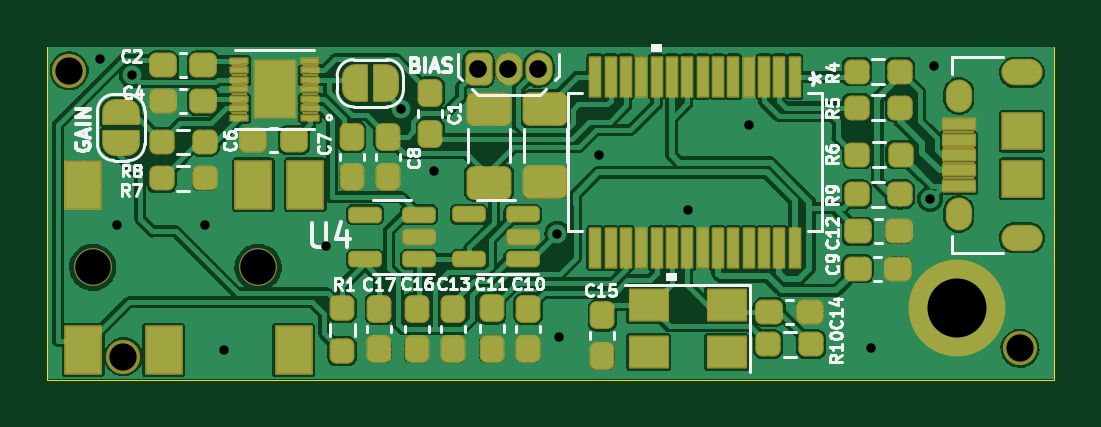
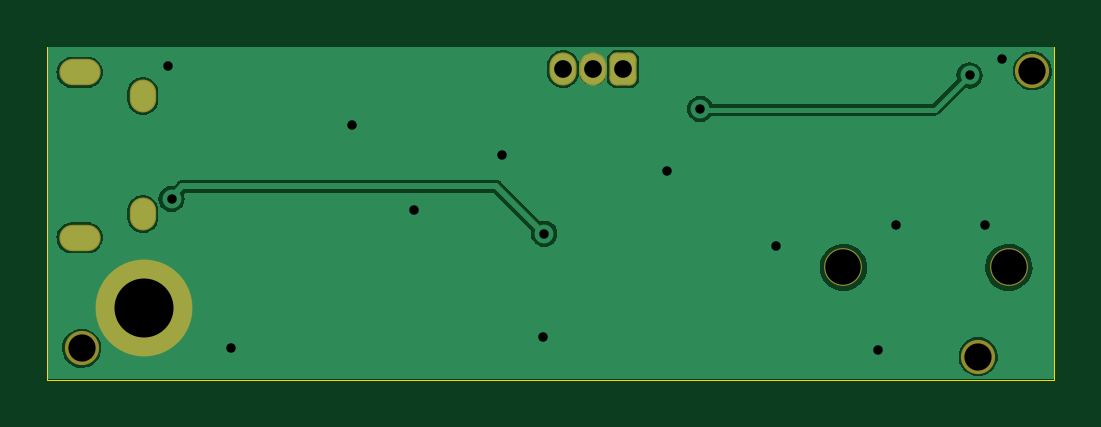
Circuit board: 11 layer files. Board 42.6 x 14.1 mm.
- bottom_copper: usbAudio-CuBottom.gbr (30828 bytes)
- top_copper: usbAudio-CuTop.gbr (203343 bytes)
- outline: usbAudio-EdgeCuts.gbr (681 bytes)
- bottom_mask: usbAudio-MaskBottom.gbr (1760 bytes)
- top_mask: usbAudio-MaskTop.gbr (19344 bytes)
- drill: usbAudio-NPTH.drl (500 bytes)
- drill: usbAudio-PTH.drl (1070 bytes)
- paste: usbAudio-PasteBottom.gbr (459 bytes)
- paste: usbAudio-PasteTop.gbr (5708 bytes)
- bottom_silk: usbAudio-SilkBottom.gbr (460 bytes)
- top_silk: usbAudio-SilkTop.gbr (26970 bytes)

=== bottom_copper: usbAudio-CuBottom.gbr (30828 bytes, source omitted) ===
=== top_copper: usbAudio-CuTop.gbr (203343 bytes, source omitted) ===
=== outline: usbAudio-EdgeCuts.gbr ===
%TF.GenerationSoftware,KiCad,Pcbnew,(6.0.1-0)*%
%TF.CreationDate,2022-02-13T14:14:42-05:00*%
%TF.ProjectId,usbAudio,75736241-7564-4696-9f2e-6b696361645f,rev?*%
%TF.SameCoordinates,Original*%
%TF.FileFunction,Profile,NP*%
%FSLAX46Y46*%
G04 Gerber Fmt 4.6, Leading zero omitted, Abs format (unit mm)*
G04 Created by KiCad (PCBNEW (6.0.1-0)) date 2022-02-13 14:14:42*
%MOMM*%
%LPD*%
G01*
G04 APERTURE LIST*
%TA.AperFunction,Profile*%
%ADD10C,0.050000*%
%TD*%
G04 APERTURE END LIST*
D10*
X98500000Y-87172800D02*
X98500600Y-73078050D01*
X98500600Y-73078050D02*
X55880600Y-73073550D01*
X55880600Y-73073550D02*
X55880000Y-87172800D01*
X55880000Y-87172800D02*
X98500000Y-87172800D01*
M02*

=== bottom_mask: usbAudio-MaskBottom.gbr (1760 bytes, source withheld) ===
=== top_mask: usbAudio-MaskTop.gbr (19344 bytes, source omitted) ===
=== drill: usbAudio-NPTH.drl ===
M48
; DRILL file {KiCad (6.0.1-0)} date Sunday, February 13, 2022 at 02:14:42 PM
; FORMAT={-:-/ absolute / inch / decimal}
; #@! TF.CreationDate,2022-02-13T14:14:42-05:00
; #@! TF.GenerationSoftware,Kicad,Pcbnew,(6.0.1-0)
; #@! TF.FileFunction,NonPlated,1,2,NPTH
FMAT,2
INCH
; #@! TA.AperFunction,NonPlated,NPTH,ComponentDrill
T1C0.0454
; #@! TA.AperFunction,NonPlated,NPTH,ComponentDrill
T2C0.0591
%
G90
G05
T1
X2.2362Y-2.9173
X2.3268Y-3.3937
X3.8209Y-3.3799
T2
X2.2756Y-3.245
X2.5512Y-3.245
T0
M30

=== drill: usbAudio-PTH.drl ===
M48
; DRILL file {KiCad (6.0.1-0)} date Sunday, February 13, 2022 at 02:14:42 PM
; FORMAT={-:-/ absolute / inch / decimal}
; #@! TF.CreationDate,2022-02-13T14:14:42-05:00
; #@! TF.GenerationSoftware,Kicad,Pcbnew,(6.0.1-0)
; #@! TF.FileFunction,Plated,1,2,PTH
FMAT,2
INCH
; #@! TA.AperFunction,Plated,PTH,ViaDrill
T1C0.0157
; #@! TA.AperFunction,Plated,PTH,ComponentDrill
T2C0.0197
; #@! TA.AperFunction,Plated,PTH,ComponentDrill
T3C0.0217
; #@! TA.AperFunction,Plated,PTH,ComponentDrill
T4C0.0295
; #@! TA.AperFunction,Plated,PTH,ComponentDrill
T5C0.0984
%
G90
G05
T1
X2.2874Y-2.8976
X2.316Y-3.175
X2.341Y-2.925
X2.463Y-3.175
X2.494Y-3.383
X2.664Y-3.209
X2.79Y-2.981
X2.845Y-3.085
X3.05Y-3.189
X3.052Y-3.361
X3.1201Y-3.0571
X3.2677Y-3.1496
X3.37Y-3.0075
X3.572Y-3.379
X3.6711Y-3.131
X3.677Y-2.91
T4
X2.9185Y-2.9145
X2.9685Y-2.9145
X3.0185Y-2.9145
T5
X3.7165Y-3.313
T2
G00X3.8371Y-2.92
M15
G01X3.8115Y-2.92
M16
G05
G00X3.8371Y-3.1956
M15
G01X3.8115Y-3.1956
M16
G05
T3
G00X3.719Y-2.9653
M15
G01X3.719Y-2.9535
M16
G05
G00X3.719Y-3.1621
M15
G01X3.719Y-3.1503
M16
G05
T0
M30

=== paste: usbAudio-PasteBottom.gbr ===
%TF.GenerationSoftware,KiCad,Pcbnew,(6.0.1-0)*%
%TF.CreationDate,2022-02-13T14:14:42-05:00*%
%TF.ProjectId,usbAudio,75736241-7564-4696-9f2e-6b696361645f,rev?*%
%TF.SameCoordinates,Original*%
%TF.FileFunction,Paste,Bot*%
%TF.FilePolarity,Positive*%
%FSLAX46Y46*%
G04 Gerber Fmt 4.6, Leading zero omitted, Abs format (unit mm)*
G04 Created by KiCad (PCBNEW (6.0.1-0)) date 2022-02-13 14:14:42*
%MOMM*%
%LPD*%
G01*
G04 APERTURE LIST*
G04 APERTURE END LIST*
M02*

=== paste: usbAudio-PasteTop.gbr ===
%TF.GenerationSoftware,KiCad,Pcbnew,(6.0.1-0)*%
%TF.CreationDate,2022-02-13T14:14:42-05:00*%
%TF.ProjectId,usbAudio,75736241-7564-4696-9f2e-6b696361645f,rev?*%
%TF.SameCoordinates,Original*%
%TF.FileFunction,Paste,Top*%
%TF.FilePolarity,Positive*%
%FSLAX46Y46*%
G04 Gerber Fmt 4.6, Leading zero omitted, Abs format (unit mm)*
G04 Created by KiCad (PCBNEW (6.0.1-0)) date 2022-02-13 14:14:42*
%MOMM*%
%LPD*%
G01*
G04 APERTURE LIST*
G04 Aperture macros list*
%AMRoundRect*
0 Rectangle with rounded corners*
0 $1 Rounding radius*
0 $2 $3 $4 $5 $6 $7 $8 $9 X,Y pos of 4 corners*
0 Add a 4 corners polygon primitive as box body*
4,1,4,$2,$3,$4,$5,$6,$7,$8,$9,$2,$3,0*
0 Add four circle primitives for the rounded corners*
1,1,$1+$1,$2,$3*
1,1,$1+$1,$4,$5*
1,1,$1+$1,$6,$7*
1,1,$1+$1,$8,$9*
0 Add four rect primitives between the rounded corners*
20,1,$1+$1,$2,$3,$4,$5,0*
20,1,$1+$1,$4,$5,$6,$7,0*
20,1,$1+$1,$6,$7,$8,$9,0*
20,1,$1+$1,$8,$9,$2,$3,0*%
G04 Aperture macros list end*
%ADD10RoundRect,0.237500X0.300000X0.237500X-0.300000X0.237500X-0.300000X-0.237500X0.300000X-0.237500X0*%
%ADD11RoundRect,0.237500X-0.237500X0.300000X-0.237500X-0.300000X0.237500X-0.300000X0.237500X0.300000X0*%
%ADD12RoundRect,0.237500X-0.250000X-0.237500X0.250000X-0.237500X0.250000X0.237500X-0.250000X0.237500X0*%
%ADD13R,0.431800X1.651000*%
%ADD14R,1.600000X1.300000*%
%ADD15RoundRect,0.237500X-0.300000X-0.237500X0.300000X-0.237500X0.300000X0.237500X-0.300000X0.237500X0*%
%ADD16RoundRect,0.237500X0.237500X-0.300000X0.237500X0.300000X-0.237500X0.300000X-0.237500X-0.300000X0*%
%ADD17RoundRect,0.250000X0.650000X-0.412500X0.650000X0.412500X-0.650000X0.412500X-0.650000X-0.412500X0*%
%ADD18R,0.711200X0.203200*%
%ADD19R,1.701800X2.387600*%
%ADD20RoundRect,0.237500X-0.237500X0.250000X-0.237500X-0.250000X0.237500X-0.250000X0.237500X0.250000X0*%
%ADD21RoundRect,0.250000X-0.650000X0.412500X-0.650000X-0.412500X0.650000X-0.412500X0.650000X0.412500X0*%
%ADD22R,1.346200X0.457200*%
%ADD23R,1.651000X1.498600*%
%ADD24R,1.500000X2.000000*%
%ADD25RoundRect,0.150000X0.512500X0.150000X-0.512500X0.150000X-0.512500X-0.150000X0.512500X-0.150000X0*%
G04 APERTURE END LIST*
D10*
%TO.C,C6*%
X66318300Y-77038200D03*
X64593300Y-77038200D03*
%TD*%
D11*
%TO.C,C15*%
X79375000Y-84456100D03*
X79375000Y-86181100D03*
%TD*%
D12*
%TO.C,R4*%
X90145700Y-74129900D03*
X91970700Y-74129900D03*
%TD*%
%TO.C,R5*%
X90145700Y-75653900D03*
X91970700Y-75653900D03*
%TD*%
%TO.C,R9*%
X90144600Y-79325300D03*
X91969600Y-79325300D03*
%TD*%
%TO.C,R10*%
X86387300Y-85674200D03*
X88212300Y-85674200D03*
%TD*%
D13*
%TO.C,U1*%
X87518001Y-74345800D03*
X86868000Y-74345800D03*
X86218001Y-74345800D03*
X85568000Y-74345800D03*
X84918002Y-74345800D03*
X84268000Y-74345800D03*
X83618002Y-74345800D03*
X82968003Y-74345800D03*
X82318002Y-74345800D03*
X81668003Y-74345800D03*
X81018002Y-74345800D03*
X80368003Y-74345800D03*
X79718002Y-74345800D03*
X79068003Y-74345800D03*
X79068001Y-81610200D03*
X79718002Y-81610200D03*
X80368001Y-81610200D03*
X81018002Y-81610200D03*
X81668000Y-81610200D03*
X82318002Y-81610200D03*
X82968000Y-81610200D03*
X83618002Y-81610200D03*
X84268000Y-81610200D03*
X84918002Y-81610200D03*
X85568000Y-81610200D03*
X86218001Y-81610200D03*
X86868000Y-81610200D03*
X87518001Y-81610200D03*
%TD*%
D14*
%TO.C,Y1*%
X84631800Y-84013800D03*
X81331800Y-84013800D03*
X81331800Y-86013800D03*
X84631800Y-86013800D03*
%TD*%
D15*
%TO.C,C14*%
X86437300Y-84302600D03*
X88162300Y-84302600D03*
%TD*%
D10*
%TO.C,C9*%
X91900000Y-82473800D03*
X90175000Y-82473800D03*
%TD*%
D15*
%TO.C,C12*%
X90197600Y-80900100D03*
X91922600Y-80900100D03*
%TD*%
D16*
%TO.C,C10*%
X76233370Y-85892830D03*
X76233370Y-84167830D03*
%TD*%
%TO.C,C11*%
X74683370Y-85880330D03*
X74683370Y-84155330D03*
%TD*%
D17*
%TO.C,C3*%
X74574400Y-78829300D03*
X74574400Y-75704300D03*
%TD*%
D12*
%TO.C,R6*%
X90171900Y-77647800D03*
X91996900Y-77647800D03*
%TD*%
D18*
%TO.C,U2*%
X67005800Y-76082000D03*
X67005800Y-75682001D03*
X67005800Y-75281999D03*
X67005800Y-74882000D03*
X67005800Y-74482001D03*
X67005800Y-74081999D03*
X67005800Y-73682000D03*
X64008600Y-73682000D03*
X64008600Y-74081999D03*
X64008600Y-74482001D03*
X64008600Y-74882000D03*
X64008600Y-75281999D03*
X64008600Y-75682001D03*
X64008600Y-76082000D03*
D19*
X65507200Y-74882000D03*
%TD*%
D12*
%TO.C,R7*%
X60717500Y-78659400D03*
X62542500Y-78659400D03*
%TD*%
D20*
%TO.C,R1*%
X68358570Y-84143830D03*
X68358570Y-85968830D03*
%TD*%
D12*
%TO.C,R8*%
X60717500Y-77110000D03*
X62542500Y-77110000D03*
%TD*%
D10*
%TO.C,C4*%
X62482900Y-75387200D03*
X60757900Y-75387200D03*
%TD*%
%TO.C,C2*%
X62482900Y-73863200D03*
X60757900Y-73863200D03*
%TD*%
D21*
%TO.C,C5*%
X76958400Y-75702700D03*
X76958400Y-78827700D03*
%TD*%
D22*
%TO.C,J1*%
X94462600Y-78968600D03*
X94462600Y-78318599D03*
X94462600Y-77668600D03*
X94462600Y-77018601D03*
X94462600Y-76368600D03*
D23*
X97137601Y-78668601D03*
X97137601Y-76668599D03*
%TD*%
D11*
%TO.C,C7*%
X68757800Y-76886900D03*
X68757800Y-78611900D03*
%TD*%
D24*
%TO.C,J3*%
X57400000Y-85923000D03*
X57400000Y-78923000D03*
X60800000Y-85923000D03*
X64600000Y-78923000D03*
X66800000Y-78923000D03*
X66300000Y-85923000D03*
%TD*%
D11*
%TO.C,C16*%
X71508170Y-84168430D03*
X71508170Y-85893430D03*
%TD*%
D16*
%TO.C,C1*%
X72085200Y-76756600D03*
X72085200Y-75031600D03*
%TD*%
D11*
%TO.C,C13*%
X73057570Y-84168430D03*
X73057570Y-85893430D03*
%TD*%
%TO.C,C8*%
X70307200Y-76885800D03*
X70307200Y-78610800D03*
%TD*%
%TO.C,C17*%
X69933370Y-84168430D03*
X69933370Y-85893430D03*
%TD*%
D25*
%TO.C,U3*%
X76000870Y-82080330D03*
X76000870Y-81130330D03*
X76000870Y-80180330D03*
X73725870Y-80180330D03*
X73725870Y-82080330D03*
%TD*%
%TO.C,U4*%
X71604270Y-82084530D03*
X71604270Y-81134530D03*
X71604270Y-80184530D03*
X69329270Y-80184530D03*
X69329270Y-82084530D03*
%TD*%
M02*

=== bottom_silk: usbAudio-SilkBottom.gbr ===
%TF.GenerationSoftware,KiCad,Pcbnew,(6.0.1-0)*%
%TF.CreationDate,2022-02-13T14:14:42-05:00*%
%TF.ProjectId,usbAudio,75736241-7564-4696-9f2e-6b696361645f,rev?*%
%TF.SameCoordinates,Original*%
%TF.FileFunction,Legend,Bot*%
%TF.FilePolarity,Positive*%
%FSLAX46Y46*%
G04 Gerber Fmt 4.6, Leading zero omitted, Abs format (unit mm)*
G04 Created by KiCad (PCBNEW (6.0.1-0)) date 2022-02-13 14:14:42*
%MOMM*%
%LPD*%
G01*
G04 APERTURE LIST*
G04 APERTURE END LIST*
M02*

=== top_silk: usbAudio-SilkTop.gbr (26970 bytes, source omitted) ===
